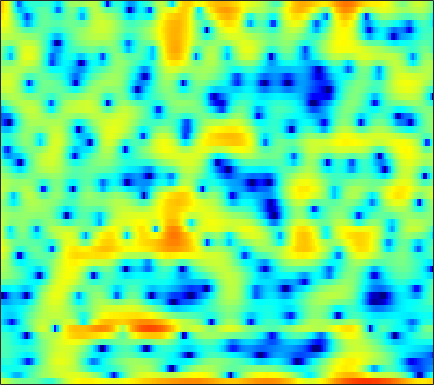

Values plotted in this chart, from the file beside it:
3.7988, 3.3066, 2.6192, 1.9257, 1.4137, 0.76645, 0.19248, -0.17622, -0.52786, -0.72137, -0.79376, -0.81514, -0.81106, -0.83396, -0.88898, -1.0161, -1.2824, -1.5496, -2.0199, -2.5855, -3.2043, -3.6255, -3.9094, -3.7895
-2.539, -3.165, -4.155, -5.318, -6.296, -7.696, -8.965, -9.551, -9.487, -8.467, -7.02, -5.901, -4.522, -3.312, -2.512, -1.596, -0.8073, -0.287, 0.3154, 0.84, 1.298, 1.612, 1.999, 2.363
-5.919, -5.64, -5.411, -5.3, -5.274, -5.264, -5.29, -5.293, -5.238, -5.105, -4.862, -4.611, -4.164, -3.603, -3.118, -2.4, -1.638, -1.055, -0.2848, 0.4511, 1.133, 1.605, 2.168, 2.658
-4.465, -4.179, -3.993, -4.018, -4.16, -4.541, -5.158, -5.808, -6.962, -8.547, -10.78, -13.03, -16.52, -16.48, -13.38, -9.398, -6.328, -4.49, -2.479, -0.8239, 0.5375, 1.398, 2.369, 3.151
-2.642, -2.658, -2.755, -2.941, -3.143, -3.499, -3.951, -4.348, -4.938, -5.571, -6.171, -6.53, -6.753, -6.566, -6.117, -5.191, -4.02, -3.088, -1.857, -0.7024, 0.3496, 1.056, 1.893, 2.606
-2.282, -2.424, -2.657, -2.907, -3.116, -3.413, -3.713, -3.929, -4.178, -4.366, -4.461, -4.453, -4.308, -4.01, -3.688, -3.147, -2.485, -1.943, -1.185, -0.4159, 0.3398, 0.8806, 1.546, 2.148
-2.352, -2.568, -2.891, -3.258, -3.574, -4.07, -4.616, -5.064, -5.686, -6.27, -6.703, -6.844, -6.68, -6.083, -5.408, -4.343, -3.227, -2.41, -1.385, -0.4609, 0.3606, 0.913, 1.576, 2.174
-3.019, -3.055, -3.201, -3.461, -3.748, -4.255, -4.941, -5.652, -6.975, -9.013, -12.4, -17.17, -31.18, -14.23, -9.562, -5.641, -3.008, -1.563, -0.1331, 0.8407, 1.448, 1.691, 1.813, 1.843
-5.284, -5.085, -5.416, -6.102, -6.675, -7.08, -6.809, -6.301, -5.492, -4.82, -4.248, -3.813, -3.013, -1.835, -0.7762, 0.6608, 1.939, 2.719, 3.439, 3.74, 3.533, 2.991, 1.57, -1.073
-7.441, -8.259, -9.924, -12.55, -15.35, -18.34, -15.24, -12.11, -8.851, -6.45, -4.615, -3.466, -2.115, -0.9518, -0.153, 0.7914, 1.585, 2.07, 2.539, 2.797, 2.815, 2.679, 2.309, 1.822
-6.558, -7.019, -7.585, -8.045, -8.233, -8.21, -7.848, -7.385, -6.56, -5.583, -4.564, -3.798, -2.78, -1.828, -1.156, -0.3231, 0.4297, 0.9364, 1.514, 1.969, 2.306, 2.496, 2.67, 2.763
-6.695, -7.014, -7.305, -7.439, -7.436, -7.302, -7.046, -6.789, -6.338, -5.805, -5.18, -4.653, -3.878, -3.029, -2.348, -1.424, -0.5136, 0.1399, 0.9445, 1.653, 2.253, 2.623, 3.006, 3.271
-10.17, -10.72, -10.78, -10.23, -9.676, -9.013, -8.54, -8.323, -8.21, -8.281, -8.293, -8.145, -7.548, -6.415, -5.308, -3.701, -2.113, -1.016, 0.2977, 1.427, 2.376, 2.955, 3.568, 3.996
-19.1, -25.37, -18.31, -13.41, -11.33, -9.743, -9.08, -9.097, -9.829, -11.51, -14.86, -19.85, -30.26, -15.48, -10.93, -6.981, -4.183, -2.514, -0.6921, 0.7879, 2.008, 2.771, 3.604, 4.225
-6.096, -6.432, -6.546, -6.347, -6.154, -5.957, -5.979, -6.188, -6.697, -7.399, -8.166, -8.568, -8.632, -7.985, -7.111, -5.748, -4.343, -3.322, -1.991, -0.7099, 0.4784, 1.315, 2.33, 3.198
-1.102, -1.274, -1.492, -1.712, -1.893, -2.17, -2.503, -2.791, -3.23, -3.735, -4.254, -4.647, -5.128, -5.559, -5.86, -6.21, -6.407, -6.327, -5.751, -4.579, -2.994, -1.72, -0.09477, 1.344
1.284, 1.117, 0.8262, 0.4569, 0.1494, -0.3141, -0.8229, -1.221, -1.8, -2.436, -3.126, -3.72, -4.626, -5.78, -6.928, -9.057, -12.48, -17.15, -27.82, -14.17, -8.289, -5.404, -2.531, -0.3619
2.061, 1.788, 1.306, 0.7086, 0.2013, -0.5256, -1.281, -1.841, -2.535, -3.139, -3.682, -4.065, -4.611, -5.243, -5.787, -6.609, -7.409, -7.821, -7.731, -6.734, -5.112, -3.755, -2.024, -0.4483
2.681, 2.237, 1.44, 0.4142, -0.5113, -1.931, -3.483, -4.617, -5.805, -6.336, -6.186, -5.802, -5.226, -4.711, -4.397, -4.08, -3.836, -3.627, -3.286, -2.849, -2.272, -1.761, -0.9961, -0.1375
4.171, 3.608, 2.575, 1.153, -0.211, -2.576, -5.86, -9.529, -19.18, -20.02, -10.99, -7.91, -5.354, -3.732, -2.922, -2.201, -1.764, -1.588, -1.52, -1.591, -1.79, -1.972, -2.091, -1.895
5.194, 4.603, 3.61, 2.405, 1.369, -0.1659, -1.777, -2.917, -4.056, -4.415, -3.944, -3.337, -2.485, -1.78, -1.406, -1.087, -0.9978, -1.099, -1.495, -2.242, -3.537, -5.029, -8.337, -14.32
4.562, 3.753, 2.579, 1.454, 0.6902, -0.1038, -0.6597, -0.9372, -1.144, -1.272, -1.319, -1.343, -1.409, -1.575, -1.728, -1.943, -2.17, -2.315, -2.49, -2.772, -3.215, -3.708, -4.471, -4.883
3.691, 2.062, -0.5445, -3.416, -4.933, -4.861, -3.383, -2.272, -1.216, -0.6291, -0.5118, -0.7137, -1.377, -2.479, -3.577, -5.261, -6.4, -6.308, -5.018, -3.424, -2.052, -1.245, -0.3461, 0.4233
3.596, 1.825, -1.233, -5.044, -7.37, -6.393, -3.554, -1.919, -0.4985, 0.2483, 0.3784, 0.09278, -0.8165, -2.441, -4.339, -8.031, -12.68, -11.85, -7.05, -3.557, -1.268, -0.04707, 1.123, 1.926
3.292, 2.567, 1.586, 0.7257, 0.2773, 0.01309, 0.08045, 0.2593, 0.518, 0.6645, 0.6256, 0.4704, 0.0821, -0.502, -1, -1.587, -1.913, -1.878, -1.474, -0.8569, -0.2229, 0.1557, 0.5031, 0.5865
2.299, 2.004, 1.574, 1.164, 0.9178, 0.6862, 0.5677, 0.5571, 0.6088, 0.6873, 0.7717, 0.8036, 0.7955, 0.7373, 0.6796, 0.5709, 0.4925, 0.4624, 0.4542, 0.4517, 0.3892, 0.2942, 0.02161, -0.4702
1.271, 0.993, 0.4931, -0.0594, -0.4579, -0.8286, -0.9237, -0.811, -0.4592, 0.02772, 0.5236, 0.8449, 1.181, 1.411, 1.505, 1.552, 1.524, 1.462, 1.333, 1.164, 0.9426, 0.7262, 0.3352, -0.1872
1.039, 0.473, -0.7214, -2.467, -4.089, -6.213, -6.702, -5.532, -3.312, -1.365, 0.07619, 0.8761, 1.61, 2.02, 2.15, 2.156, 1.994, 1.805, 1.516, 1.244, 1.039, 0.9083, 0.7655, 0.5834
2.331, 1.702, 0.3137, -1.845, -4.075, -7.827, -8.917, -6.467, -3.039, -0.6136, 0.9648, 1.771, 2.399, 2.585, 2.462, 1.976, 1.137, 0.3453, -0.759, -1.575, -1.725, -1.366, -0.5976, 0.1231
3.227, 2.917, 2.318, 1.591, 1.026, 0.4506, 0.2529, 0.3787, 0.8169, 1.353, 1.827, 2.052, 2.118, 1.853, 1.394, 0.3088, -1.443, -3.438, -7.671, -17.42, -15.95, -8.886, -4.461, -2.031
2.707, 2.514, 2.175, 1.779, 1.482, 1.146, 0.8899, 0.7795, 0.7208, 0.7409, 0.8171, 0.8378, 0.787, 0.5822, 0.2868, -0.3292, -1.232, -2.082, -3.277, -4.107, -4.073, -3.455, -2.34, -1.291
1.682, 1.38, 0.8889, 0.3337, -0.08919, -0.6564, -1.163, -1.466, -1.716, -1.738, -1.574, -1.332, -0.9481, -0.5789, -0.3526, -0.1359, -0.03495, -0.003078, 0.01064, 0.07304, 0.2197, 0.3882, 0.648, 0.8701
0.2729, -0.2863, -1.13, -2.086, -2.875, -4.079, -5.389, -6.383, -7.41, -7.511, -6.543, -5.352, -3.687, -2.207, -1.262, -0.2387, 0.5707, 1.06, 1.575, 1.971, 2.273, 2.439, 2.59, 2.629
-1.935, -2.873, -4.127, -5.363, -6.345, -7.816, -9.874, -12.29, -18.46, -27.55, -14.04, -9.611, -5.849, -3.289, -1.825, -0.3324, 0.8264, 1.508, 2.244, 2.803, 3.211, 3.429, 3.59, 3.605
-5.337, -7.37, -10.04, -11.39, -11.15, -10.22, -9.536, -9.234, -8.866, -8.068, -6.661, -5.327, -3.577, -2.019, -1.043, 0.05337, 0.9227, 1.473, 2.103, 2.662, 3.147, 3.451, 3.734, 3.852
-6.355, -9.262, -14.44, -16.71, -13.39, -9.613, -7.136, -5.794, -4.412, -3.311, -2.311, -1.68, -0.9694, -0.4484, -0.207, -0.04523, -0.01968, 0.02985, 0.2653, 0.8175, 1.617, 2.263, 3.049, 3.603
-3.313, -4.117, -4.92, -5.139, -4.863, -4.122, -3.122, -2.355, -1.409, -0.6018, 0.008729, 0.2951, 0.4231, 0.1604, -0.3412, -1.589, -3.627, -5.77, -8.224, -6.448, -2.831, -0.63, 1.513, 2.918
-4.009, -4.225, -4.364, -4.247, -3.966, -3.336, -2.524, -1.852, -0.9643, -0.1687, 0.4023, 0.6796, 0.7594, 0.4492, -0.08802, -1.291, -3.14, -4.891, -6.557, -5.378, -2.627, -0.7543, 1.165, 2.48
-8.402, -8.709, -9.05, -9.038, -8.603, -7.346, -5.676, -4.38, -2.777, -1.444, -0.4013, 0.1791, 0.6769, 0.8912, 0.8728, 0.6965, 0.4013, 0.2072, 0.1419, 0.3706, 0.8587, 1.317, 1.922, 2.423
-13.19, -14.22, -16.99, -23.4, -24.99, -15.34, -9.88, -7.09, -4.322, -2.293, -0.7905, 0.05833, 0.8814, 1.421, 1.664, 1.826, 1.864, 1.846, 1.787, 1.737, 1.728, 1.75, 1.81, 1.892
-13.59, -13.02, -12.76, -12.43, -11.59, -9.322, -6.668, -4.8, -2.682, -0.9818, 0.3288, 1.075, 1.818, 2.298, 2.505, 2.585, 2.492, 2.316, 1.95, 1.476, 0.9547, 0.5761, 0.1779, 0.007641
-9.591, -8.044, -6.457, -5.12, -4.164, -2.885, -1.612, -0.7, 0.3982, 1.332, 2.079, 2.506, 2.906, 3.102, 3.119, 2.969, 2.582, 2.122, 1.269, 0.07538, -1.522, -2.981, -5.041, -6.212
-3.357, -2.593, -1.62, -0.7353, -0.1386, 0.5613, 1.161, 1.539, 1.946, 2.237, 2.415, 2.491, 2.503, 2.424, 2.295, 2.019, 1.56, 1.056, 0.1015, -1.303, -3.382, -5.593, -9.929, -14.61
0.6919, 1.003, 1.403, 1.741, 1.935, 2.085, 2.097, 2.008, 1.762, 1.377, 0.8929, 0.5131, 0.0618, -0.2316, -0.3383, -0.3927, -0.415, -0.4973, -0.7834, -1.289, -1.994, -2.59, -3.293, -3.639
3.003, 3.159, 3.294, 3.315, 3.239, 2.991, 2.53, 2.018, 1.065, -0.242, -1.936, -3.435, -5.363, -6.253, -5.796, -4.405, -3.018, -2.208, -1.468, -1.067, -0.9044, -0.8952, -0.9565, -1.037
3.746, 3.901, 3.996, 3.949, 3.8, 3.424, 2.803, 2.135, 0.9039, -0.8542, -3.392, -6.093, -11.75, -16.98, -11.97, -7.027, -4.222, -2.882, -1.703, -1.018, -0.6793, -0.582, -0.6006, -0.7279
2.914, 3.152, 3.345, 3.399, 3.345, 3.131, 2.749, 2.336, 1.609, 0.6581, -0.4674, -1.367, -2.391, -2.929, -2.904, -2.468, -1.907, -1.542, -1.26, -1.197, -1.332, -1.522, -1.85, -2.22
1.404, 1.703, 1.96, 2.102, 2.172, 2.243, 2.287, 2.297, 2.243, 2.111, 1.891, 1.686, 1.396, 1.101, 0.883, 0.5864, 0.2128, -0.1493, -0.7981, -1.656, -2.688, -3.539, -4.646, -5.528
-0.05848, 0.02836, -0.106, -0.3012, -0.3284, -0.0153, 0.6798, 1.327, 2.16, 2.842, 3.31, 3.516, 3.592, 3.465, 3.226, 2.707, 1.933, 1.159, -0.181, -1.953, -4.286, -6.552, -10.4, -14.55
-1.101, -1.738, -3.505, -6.612, -9.433, -8.572, -4.054, -1.41, 1.102, 2.788, 3.883, 4.414, 4.766, 4.786, 4.583, 4.042, 3.181, 2.295, 0.7858, -1.173, -3.673, -5.934, -9.401, -12.68
-0.5561, -1.161, -2.518, -4.41, -5.591, -5.118, -2.741, -0.8937, 1.124, 2.594, 3.579, 4.053, 4.391, 4.403, 4.225, 3.739, 2.971, 2.194, 0.8994, -0.6905, -2.573, -4.131, -6.312, -8.373
1.156, 1.062, 0.8181, 0.585, 0.5025, 0.6315, 1.008, 1.393, 1.942, 2.428, 2.784, 2.936, 3.013, 2.917, 2.738, 2.331, 1.722, 1.129, 0.1199, -1.155, -2.72, -4.116, -6.379, -9.325
2.707, 2.762, 2.706, 2.571, 2.449, 2.26, 2.069, 1.93, 1.734, 1.518, 1.315, 1.176, 0.9911, 0.8384, 0.7097, 0.5006, 0.1931, -0.1077, -0.6682, -1.433, -2.407, -3.286, -4.673, -6.256
4.126, 4.121, 3.954, 3.602, 3.235, 2.623, 1.892, 1.274, 0.3744, -0.562, -1.451, -1.979, -2.419, -2.48, -2.328, -1.972, -1.61, -1.428, -1.323, -1.408, -1.687, -2.017, -2.543, -3.077
5.573, 5.402, 4.952, 4.247, 3.55, 2.42, 1.059, -0.1272, -1.936, -4.078, -6.652, -8.8, -10.65, -9.619, -7.742, -5.443, -3.72, -2.794, -1.947, -1.463, -1.282, -1.294, -1.436, -1.684
6.915, 6.522, 5.683, 4.516, 3.432, 1.716, -0.2455, -1.825, -4.069, -6.532, -9.521, -12.22, -15.29, -12.74, -9.666, -6.488, -4.335, -3.179, -2.149, -1.577, -1.36, -1.39, -1.692, -2.243
8.081, 7.472, 6.276, 4.606, 3, 0.3817, -2.862, -5.561, -8.512, -9.2, -8.524, -7.925, -7.035, -6.063, -5.213, -4.114, -3.116, -2.558, -1.999, -1.704, -1.7, -1.947, -2.705, -4.044
8.26, 7.565, 6.29, 4.535, 2.852, -0.03255, -3.943, -7.84, -13.52, -11.6, -8.047, -6.418, -5.037, -4.25, -3.925, -3.769, -3.811, -3.863, -3.846, -3.639, -3.377, -3.283, -3.42, -4.066
